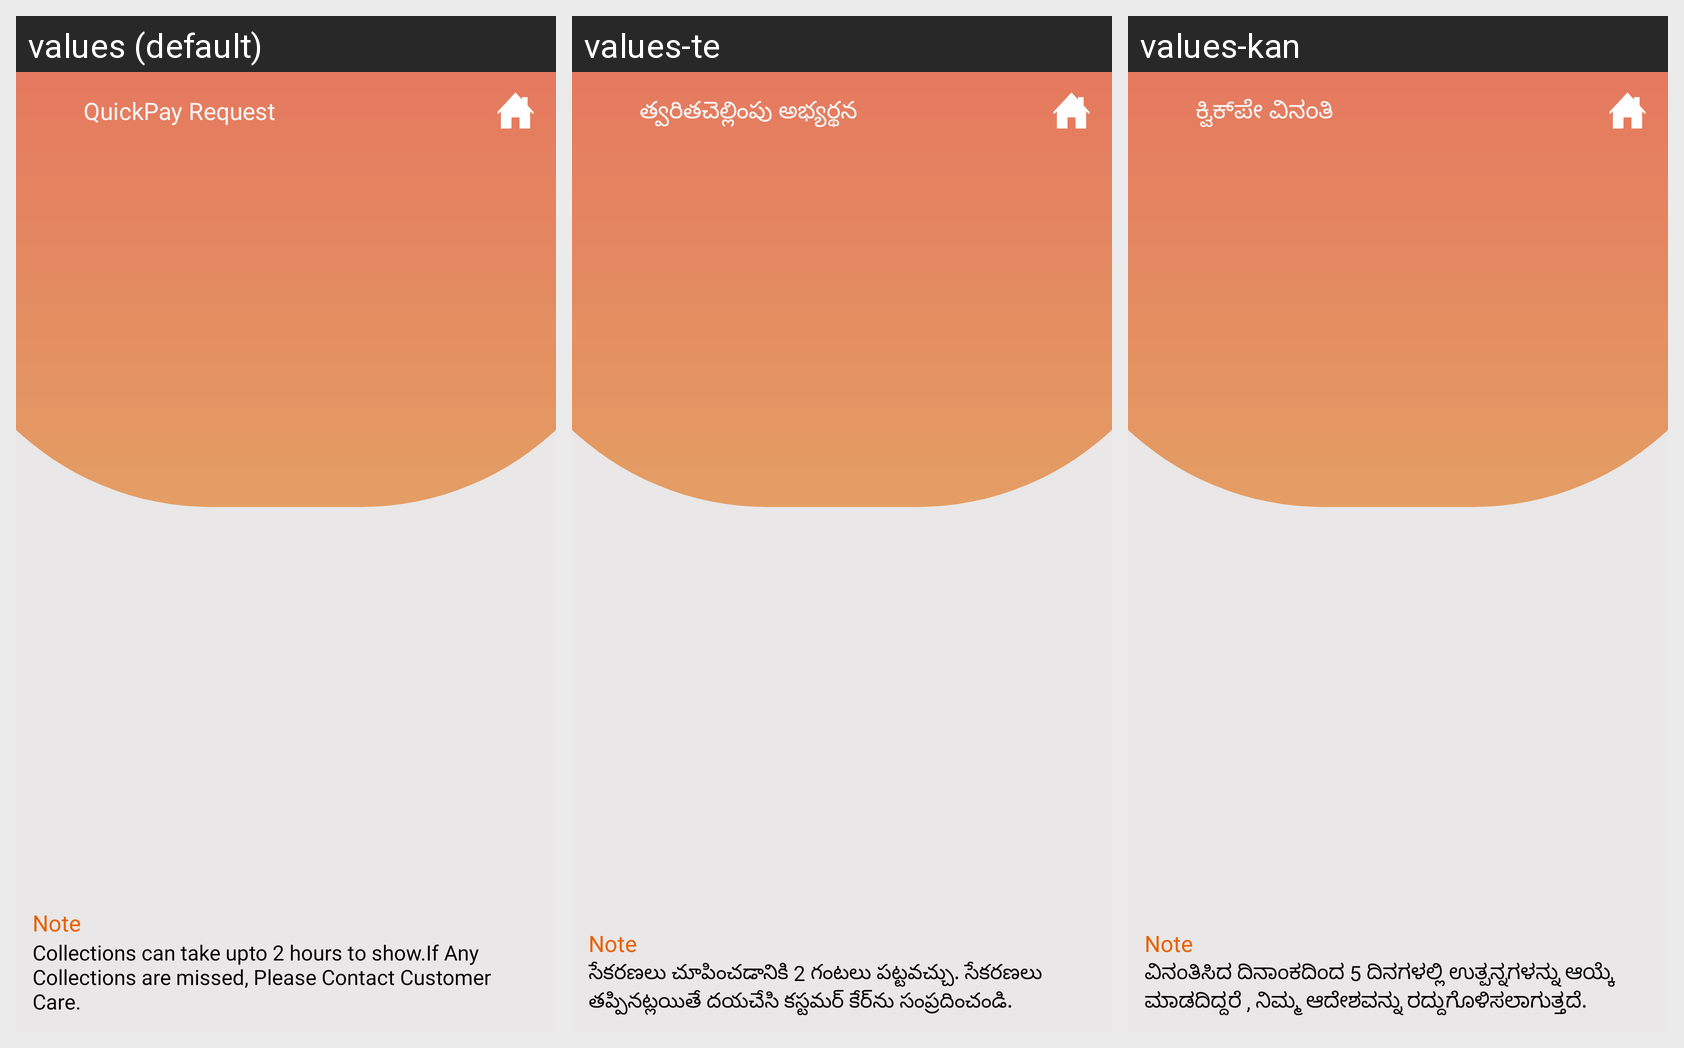

The same Android screen rendered under several of its app's locales, left to right. List the strings drawn on it with the default value and each locale's translation.
Android screen res/layout/activity_quick_pay.xml rendered under 3 locales, left to right: values (default), values-te, values-kan. Device: Nexus 5 (rendered at 1080×1920; each locale shown at half size, 540×960, under a caption strip naming it); theme AppTheme.
Strings drawn on this screen, with the default value and each locale's value (text and hints the layout hard-codes, and strings that could not be matched under every locale, appear in the picture but are not listed):

quickPay
  values: QuickPay Request
  values-te: త్వరితచెల్లింపు అభ్యర్థన
  values-kan: ಕ್ವಿಕ್‌ಪೇ ವಿನಂತಿ

unpaid_note
  values: Collections can take upto 2 hours to show.If Any Collections are missed, Please Contact Customer Care.
  values-te: సేకరణలు చూపించడానికి 2 గంటలు పట్టవచ్చు. సేకరణలు తప్పినట్లయితే దయచేసి కస్టమర్ కేర్‌ను సంప్రదించండి.
  values-kan: ವಿನಂತಿಸಿದ ದಿನಾಂಕದಿಂದ 5 ದಿನಗಳಲ್ಲಿ ಉತ್ಪನ್ನಗಳನ್ನು ಆಯ್ಕೆ ಮಾಡದಿದ್ದರೆ , ನಿಮ್ಮ ಆದೇಶವನ್ನು ರದ್ದುಗೊಳಿಸಲಾಗುತ್ತದೆ.
